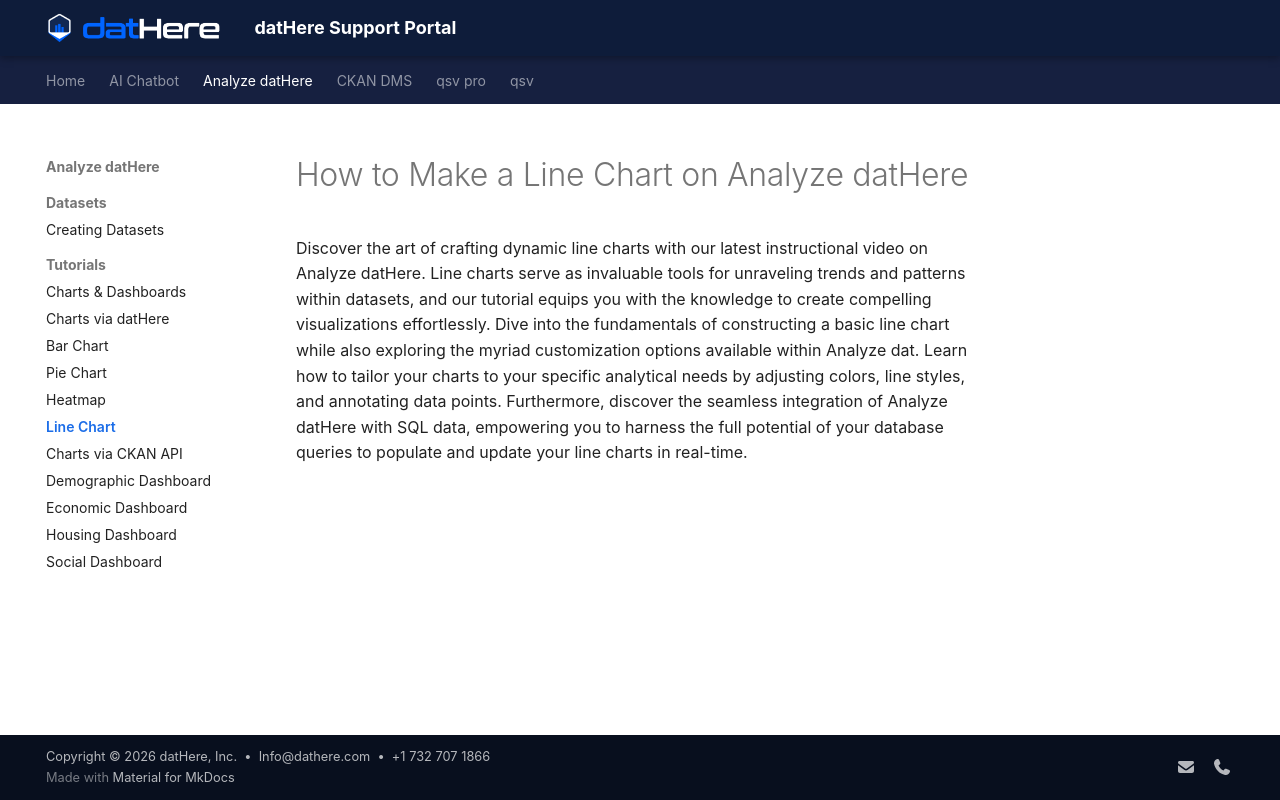

repository: a5dur/support-portal · page: Analyze datHere/Tutorials/How to Make a Line Chart on Analyze datHere/index.html · generator: mkdocs

---
title: "How to Make a Line Chart on Analyze datHere"
tags: []
created_at: 2024-02-28T10:31:35Z
updated_at: 2024-05-13T12:47:24Z
---

# How to Make a Line Chart on Analyze datHere

Discover the art of crafting dynamic line charts with our latest instructional video on Analyze datHere. Line charts serve as invaluable tools for unraveling trends and patterns within datasets, and our tutorial equips you with the knowledge to create compelling visualizations effortlessly. Dive into the fundamentals of constructing a basic line chart while also exploring the myriad customization options available within Analyze dat. Learn how to tailor your charts to your specific analytical needs by adjusting colors, line styles, and annotating data points. Furthermore, discover the seamless integration of Analyze datHere with SQL data, empowering you to harness the full potential of your database queries to populate and update your line charts in real-time.
